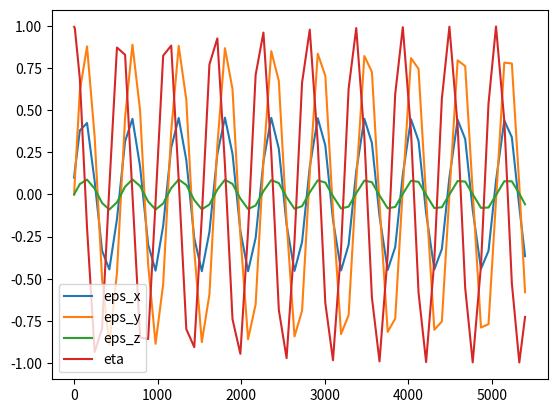
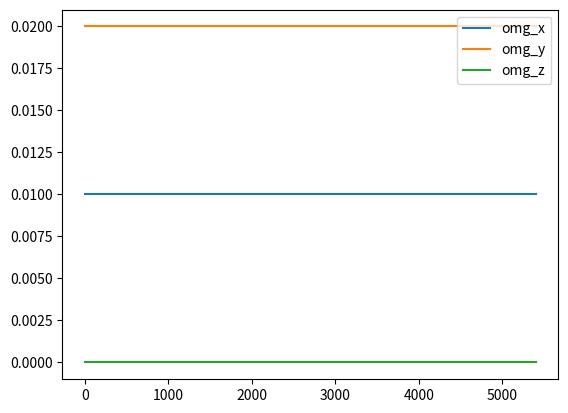
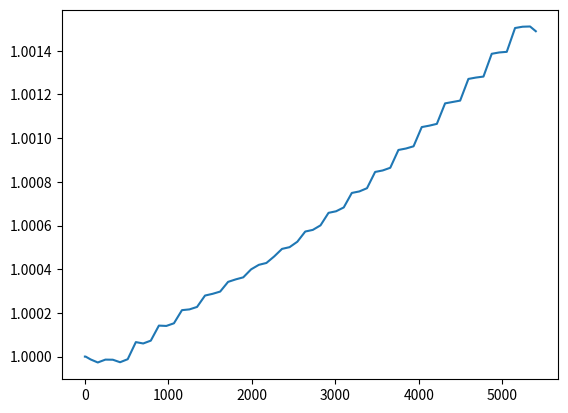

Write the Python code that produced these figures, in order.
# Module for handling attitude dynamics, kinematics, and relevant functions
# Full, nonlinear kinematics and dynamics

# kinematics are the quaternion equations
# dynamics are the rotational equations

import numpy as np
import math
import matplotlib.pyplot as plt
from scipy.integrate import solve_ivp


# TODO: Doc strings explaining what the functions do, what their inputs are, and what their outputs are. Refer to virtual-sensors branch for some examples.
def attitude_kinematics(epsilon, eta, omega):
    epsilon_cross = skew(epsilon)

    epsilon_dot = (
        0.5 * 
        (eta * np.eye(3) + epsilon_cross)
        @ omega
    )

    eta_dot = -0.5 * (epsilon @ omega)

    return epsilon_dot, eta_dot

def attitude_dynamics(omega, J, Jinv, torque_ext):
    omega_dot = (
        Jinv
        @ (
            torque_ext.flatten()
            -np.cross(omega, J @ omega)
        )
    )

    return omega_dot

# TODO: This should live with utils. Can leave for now but will need to reorganize when code starts getting plumbed together.
def skew(b):
    return np.array([
        [0, -b[2], b[1]],
        [b[2], 0, -b[0]], 
        [-b[1], b[0], 0]
    ])

# TODO: Inertia matrix must not be a constant defined here. It's just an input to the system.
# TODO: This stuff can be put into a test file along with some other example cases.
# Inertia Matrix
Jxx = 1
Jxy = 0
Jxz = 0
Jyx = 0
Jyy = 1
Jyz = 0
Jzx = 0
Jzy = 0
Jzz = 1

J = np.array([
    [Jxx, Jxy, Jxz],
    [Jyx, Jyy, Jyz],
    [Jzx, Jzy, Jzz]
])

Jinv = np.linalg.inv(J)

print(J)
print(Jinv)

# Initial condictions: values of the state vector at time = 0. 
# Initial tilt
epsilon0 = np.array([
    [0.1],
    [0.0],
    [0.0]
])
print(epsilon0)

# Keep unit quaternion 
# This comes from keeping the quarternion constraint : e1^2 + e2^2 + e3^3 + eta^2 = 1
# As we need to calculate the length of the vector we are using
eta0 = math.sqrt(1 - np.linalg.norm(epsilon0)**2)
print(eta0)

# Initial spin
omega0 = np.array([
    [0.01],
    [0.02],
    [0.0]
])
print(omega0)

# State vector
x0 = np.concatenate([
    epsilon0.flatten(),
    [eta0],
    omega0.flatten()
])
print(x0)

# External torque (asuming no external torque on cubesat)
torque_ext = np.array([
    [0],
    [0],
    [0]
])

# Simulation time (currently running for 2 minutes)
t_start = 0
t_end = 60*90
total_time = [t_start, t_end]


# ODE for the simulation 
# in MATLAB, it was: [t, X] = ode45(@(t, x) dynamics(t, x, J, torque_ext), total_time, x0);
def dynamics(t, x, J, torque_ext):
    epsilon = x[0:3]
    eta = x[3]
    omega = x[4:7]

    epsilon_dot, eta_dot = attitude_kinematics(
        epsilon, eta, omega
    )

    omega_dot = attitude_dynamics(
        omega, J, Jinv, torque_ext
    )
    return np.concatenate([
        epsilon_dot,
        [eta_dot],
        omega_dot
    ])

# TODO: Send to the test function
sol = solve_ivp(
    lambda t, x: dynamics(t, x, J, torque_ext),
    total_time,
    x0,
    method='RK45'
)
t = sol.t 
X = sol.y.T # sol.y has shape (states, time_points)

print(sol.success)
print(sol.message)
print(X[:5,:])
epsilon_values = X[:, 0:3]
eta_values = X[:, 3]
omega_values = X[:, 4:7]

# Results

print("Time eps_x eps_y eps_z eta omg_x omg_y omg_z")

# Figure 1 : Quaternion Components
plt.figure()
plt.plot(t, epsilon_values[:,0], label = 'eps_x')
plt.plot(t, epsilon_values[:,1], label = 'eps_y')
plt.plot(t, epsilon_values[:,2], label = 'eps_z')
plt.plot(t, eta_values, label='eta')
plt.legend()

# Figure 2 : Angular Velocity Components
plt.figure()
plt.plot(t, omega_values[:,0], label = 'omg_x')
plt.plot(t, omega_values[:,1], label = 'omg_y')
plt.plot(t, omega_values[:,2], label = 'omg_z')
plt.legend()

# TODO: qnorm will be a function we put in utils
# Figure 3 : Quaternion Norm
qnorm = np.sqrt(
    epsilon_values[:,0]**2 +
    epsilon_values[:,1]**2 +
    epsilon_values[:,2]**2 +
    eta_values**2
)

plt.figure()
plt.plot(t, qnorm)
plt.show()
